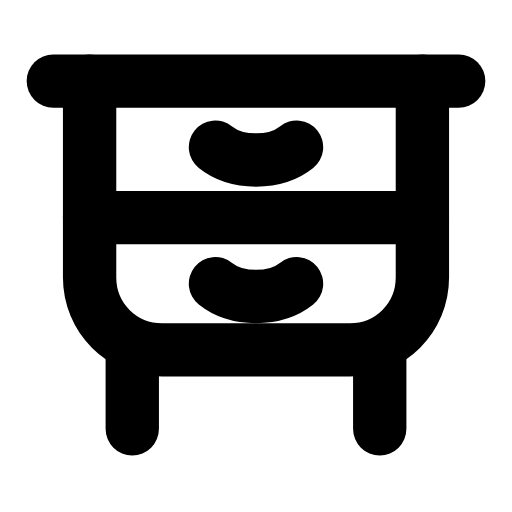
t = 0.00 s
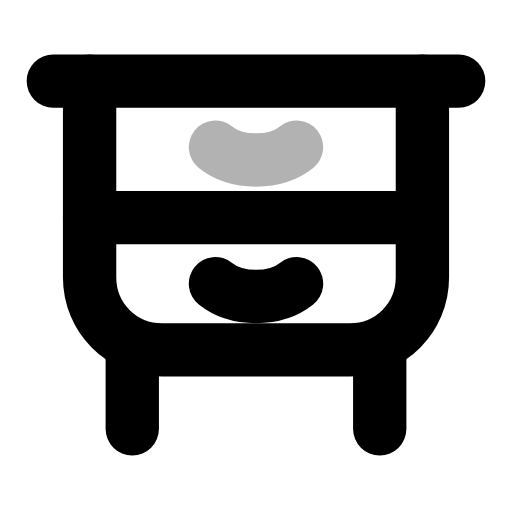
t = 0.28 s
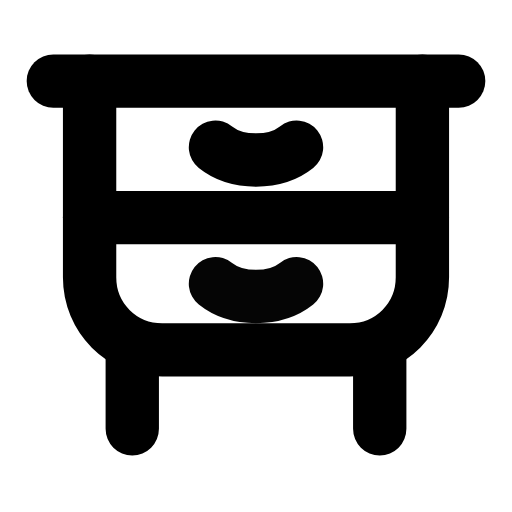
t = 0.56 s
t = 0.83 s: frame unchanged from t = 0.00 s, image omitted
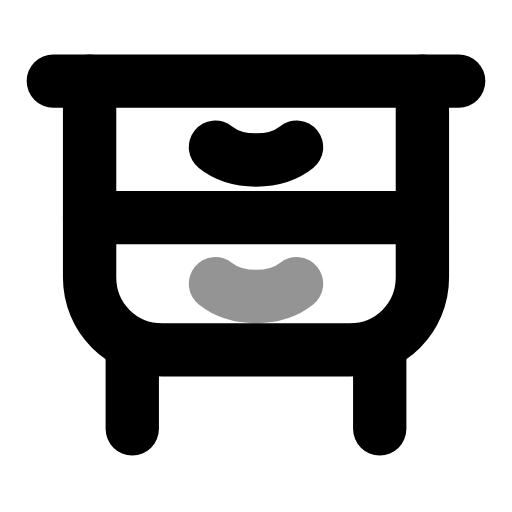
t = 1.14 s
t = 1.42 s: frame unchanged from t = 0.00 s, image omitted

The animated SVG that drew these frames (rendered in a browser with its animation timeline set to each time). Animation: 2 SMIL elements (animate=2); one cycle of 1.70 s, repeats indefinitely.

<svg xmlns="http://www.w3.org/2000/svg" width="24" height="24" viewBox="0 0 24 24" fill="none"><line stroke="currentColor" stroke-width="2.5" stroke-linecap="round" stroke-linejoin="round" fill="none" x1="2.5" y1="3.8" x2="21.5" y2="3.8"></line><path stroke="currentColor" stroke-width="2.5" stroke-linecap="round" stroke-linejoin="round" fill="none" d="M4.2 3.8L4.2 13C4.2 14.9 5.7 16.4 7.6 16.4L16.4 16.4C18.3 16.4 19.8 14.9 19.8 13L19.8 3.8"></path><line stroke="currentColor" stroke-width="2.5" stroke-linecap="round" stroke-linejoin="round" fill="none" x1="4.2" y1="10.2" x2="19.8" y2="10.2"></line><path stroke="currentColor" stroke-width="2.5" stroke-linecap="round" stroke-linejoin="round" fill="none" d="M10.1 6.9C10.6 7.3 11.3 7.5 12 7.5S13.4 7.3 13.9 6.9"><animate attributeName="opacity" values="1;1;0.3;1;1;1;1;0.3;1;1;1" keyTimes="0;0.126;0.18;0.261;0.45;0.6;0.726;0.78;0.816;0.9;1" dur="1.7s" repeatCount="indefinite" calcMode="spline" keySplines="0.16 1 0.3 1;0.16 1 0.3 1;0.16 1 0.3 1;0.16 1 0.3 1;0.16 1 0.3 1;0.16 1 0.3 1;0.16 1 0.3 1;0.16 1 0.3 1;0.16 1 0.3 1;0.16 1 0.3 1"/></path><path stroke="currentColor" stroke-width="2.5" stroke-linecap="round" stroke-linejoin="round" fill="none" d="M10.1 13.3C10.6 13.7 11.3 13.9 12 13.9S13.4 13.7 13.9 13.3"><animate attributeName="opacity" values="1;1;0.3;1;1;1;1;0.3;1;1;1" keyTimes="0;0.234;0.288;0.369;0.45;0.6;0.654;0.708;0.744;0.9;1" dur="1.7s" repeatCount="indefinite" calcMode="spline" keySplines="0.16 1 0.3 1;0.16 1 0.3 1;0.16 1 0.3 1;0.16 1 0.3 1;0.16 1 0.3 1;0.16 1 0.3 1;0.16 1 0.3 1;0.16 1 0.3 1;0.16 1 0.3 1;0.16 1 0.3 1"/></path><path stroke="currentColor" stroke-width="2.5" stroke-linecap="round" stroke-linejoin="round" fill="none" d="M6.2 16.4L6.2 20.1M17.8 16.4L17.8 20.1"></path></svg>
